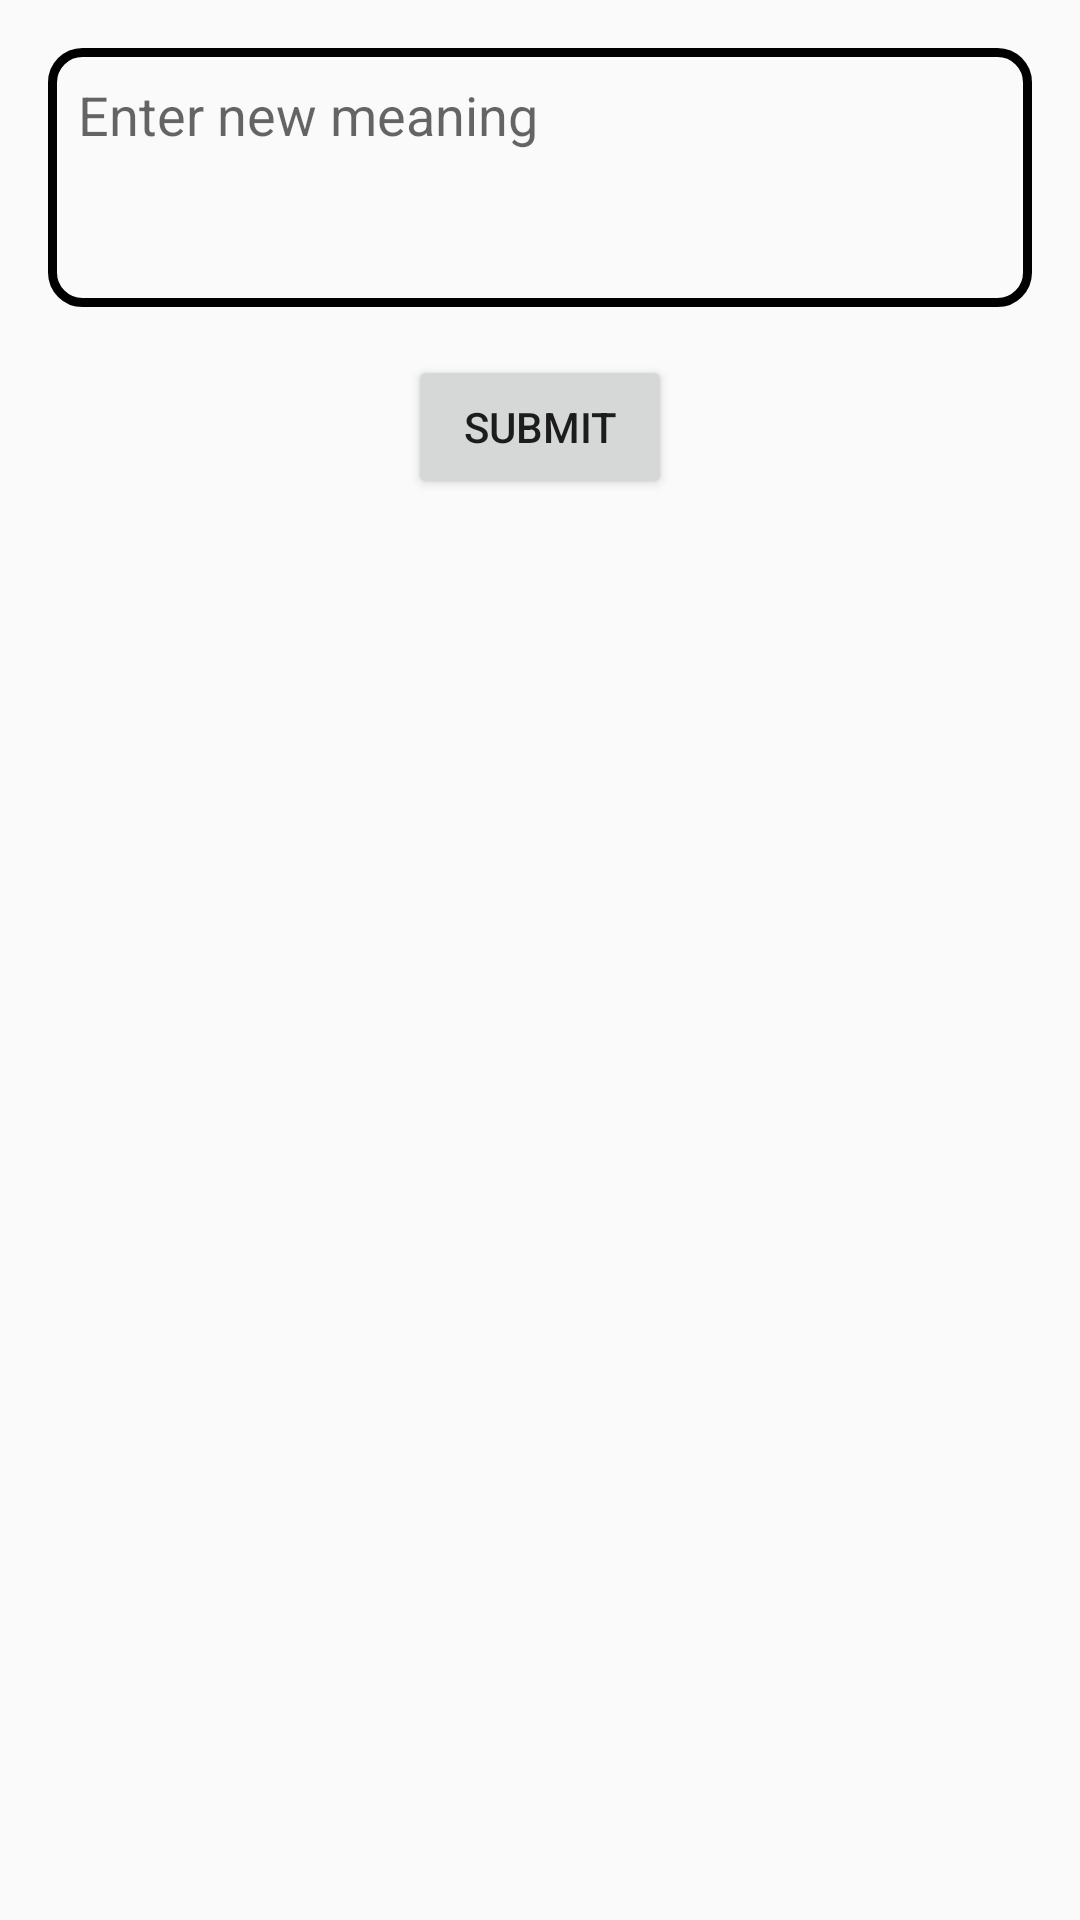

Produce the Android XML layout that renders to this screen, including the resource entries it uses.
<!-- AndroidManifest.xml: application theme Theme.CodeDiction -->
<!-- res/layout/dialog_add_meaning.xml -->
<?xml version="1.0" encoding="utf-8"?>
<LinearLayout xmlns:android="http://schemas.android.com/apk/res/android"
    android:layout_width="match_parent"
    android:layout_height="wrap_content"
    android:orientation="vertical"
    android:padding="16dp">

    
    <EditText
        android:id="@+id/new_meaning_edit_text"
        android:layout_width="match_parent"
        android:layout_height="wrap_content"
        android:hint="Enter new meaning"
        android:inputType="textMultiLine"
        android:minLines="3"
        android:gravity="start|top"
        android:padding="10dp"
        android:background="@drawable/edit_text_border"/>

    
    <Button
        android:id="@+id/submit_meaning_button"
        android:layout_width="wrap_content"
        android:layout_height="wrap_content"
        android:layout_gravity="center_horizontal"
        android:layout_marginTop="16dp"
        android:text="Submit" />

</LinearLayout>
<!-- resources referenced by this layout -->
<resources>
  <!-- drawable edit_text_border (drawable) -->
  <?xml version="1.0" encoding="utf-8"?>
      <shape xmlns:android="http://schemas.android.com/apk/res/android"
          android:shape="rectangle">
  
          
          <stroke
              android:width="3dp"
              android:color="@color/black" />
  
          
          <corners android:radius="10dp" />
  
      </shape>
  <style name="Theme.CodeDiction" parent="Base.Theme.CodeDiction" />
  <color name="black">#FF000000</color>
  <style name="Base.Theme.CodeDiction" parent="Theme.AppCompat.DayNight.DarkActionBar">
          
          <item name="colorPrimary">#4C068A</item>
      </style>
</resources>
